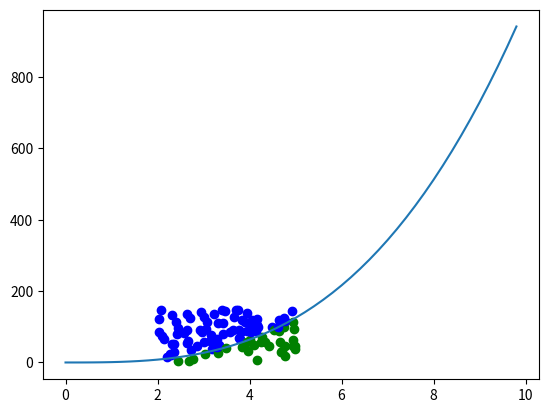

The matplotlib source for this figure:
import random
import numpy as np
import matplotlib.pyplot as plt

def func(x):
    return x**3

n=0
m=0

for i in range(100):
    rx = random.randint(200,500)
    rx = rx/100
    ry = random.randint(0,150)
    n+=1
    if ry <= func(rx):
        m+=1
        plt.scatter(rx,ry,color = "green")
    else:
        plt.scatter(rx,ry,color = "blue")

x = []
y = []
i=0
h=0.2
while i<10:
    val = i
    x.append(val)
    y.append(func(val))
    i += h
    i = round(i,2)

plt.plot(x,y)
plt.show()
